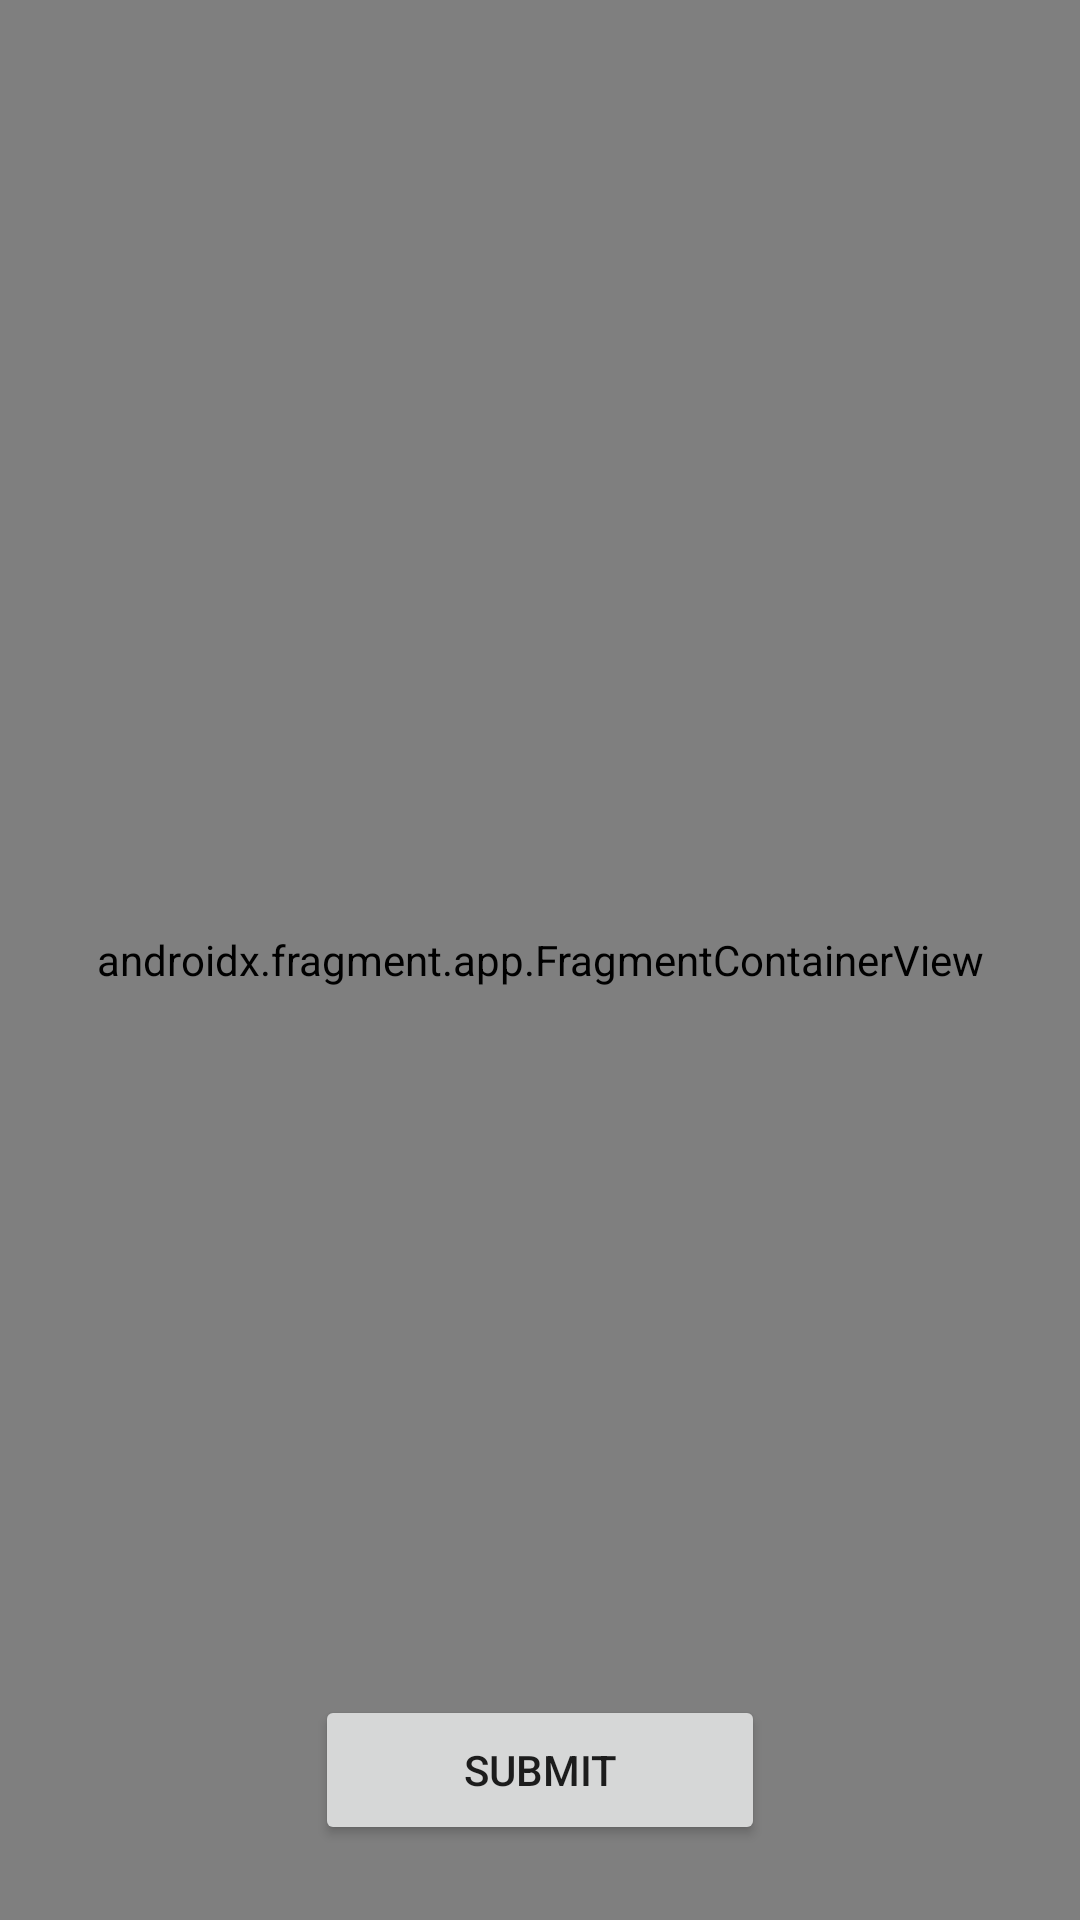

The Android layout XML behind this screen, and the referenced resources:
<!-- AndroidManifest.xml: application theme Theme.MapRecyclerTest -->
<!-- res/layout/fragment_maps.xml -->
<?xml version="1.0" encoding="utf-8"?>
<androidx.constraintlayout.widget.ConstraintLayout
    xmlns:android="http://schemas.android.com/apk/res/android"
    xmlns:app="http://schemas.android.com/apk/res-auto"
    xmlns:tools="http://schemas.android.com/tools"
    android:layout_width="match_parent"
    android:layout_height="match_parent"
    android:layoutDirection="ltr">

    <androidx.fragment.app.FragmentContainerView
        android:id="@+id/map_layout"
        android:name="com.google.android.gms.maps.SupportMapFragment"
        android:layout_width="match_parent"
        android:layout_height="match_parent"
        tools:layout_editor_absoluteX="-109dp"
        tools:layout_editor_absoluteY="157dp" />

    <androidx.constraintlayout.widget.Guideline
        android:id="@+id/guideline3"
        android:layout_width="wrap_content"
        android:layout_height="0dp"
        android:layout_marginBottom="1462dp"
        android:orientation="horizontal"
        app:layout_constraintBottom_toBottomOf="parent"

        app:layout_constraintGuide_percent="0.5" />

    <ImageView
        android:id="@+id/imageView"
        android:layout_width="wrap_content"
        android:layout_height="wrap_content"
        app:srcCompat="@drawable/ic_baseline_location_on_24"
        app:layout_constraintBottom_toBottomOf="@id/guideline3"
        app:layout_constraintLeft_toLeftOf="parent"
        app:layout_constraintRight_toRightOf="parent"
        tools:ignore="MissingConstraints" />

    <Button
        android:id="@+id/btn"
        android:layout_width="150dp"
        android:layout_height="50dp"
        android:layout_marginBottom="25dp"
        android:text="Submit"
        app:layout_constraintBottom_toBottomOf="parent"
        app:layout_constraintLeft_toLeftOf="parent"
        app:layout_constraintRight_toRightOf="parent" />

</androidx.constraintlayout.widget.ConstraintLayout>
<!-- resources referenced by this layout -->
<resources>
  <style name="Theme.MapRecyclerTest" parent="Theme.MaterialComponents.DayNight.DarkActionBar">
          
          <item name="colorPrimary">@color/purple_500</item>
          <item name="colorPrimaryVariant">@color/purple_700</item>
          <item name="colorOnPrimary">@color/white</item>
          
          <item name="colorSecondary">@color/teal_200</item>
          <item name="colorSecondaryVariant">@color/teal_700</item>
          <item name="colorOnSecondary">@color/black</item>
          
          <item name="android:statusBarColor" tools:targetApi="l">?attr/colorPrimaryVariant</item>
          
      </style>
  <!-- not gathered from this repository: default colours our renderer supplied (Android Studio template values) -->
  <color name="purple_500">#FF6200EE</color>
  <color name="purple_700">#FF3700B3</color>
  <color name="teal_200">#FF03DAC5</color>
  <color name="teal_700">#FF018786</color>
  <color name="black">#FF000000</color>
  <color name="white">#FFFFFFFF</color>
</resources>
